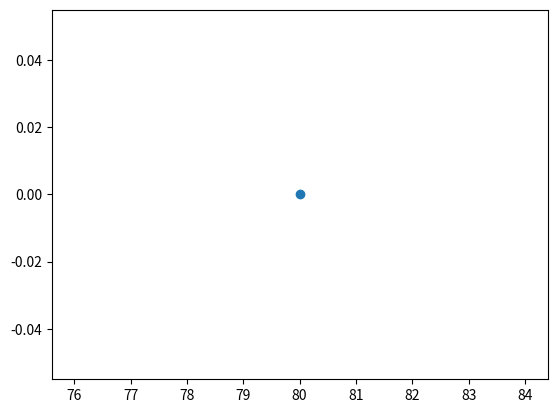

This chart was generated by the following Python code: (Note: this script raises an exception after producing the figure.)
# -*- coding: utf-8 -*-
"""
Created on Thu Oct 19 23:27:31 2023

[redacted]
"""

import numpy as np
import matplotlib.pyplot as plt
import pandas as pd
import sys

def rotZ(th):
    return np.array([
        [ np.cos(th), np.sin(th), 0.0],
        [-np.sin(th), np.cos(th), 0.0],
        [          0,          0, 1.0]
        ])

def tr(x,y):
    return np.array([
        [        1.0,          0,   x],
        [          0,        1.0,   y],
        [          0,          0, 1.0]
        ])

def drawLine(ax,x0,y0,x1,y1,color='blue'):
    ax.plot(np.array([x0,x1]),np.array([y0,y1]),color=color)

def drawPolyline(ax,poly,color='blue'):
    poly = poly.T
    poly = np.vstack((poly,poly[0,:]))
    for i in range(poly.shape[0]-1):
        drawLine(ax,poly[i,0],poly[i,1],poly[i+1,0],poly[i+1,1],color=color)


r = 80 
NUM = 200

h = 43


for th in np.linspace(0,2*np.pi,30):
    x = r * np.cos(th)
    y = r * np.sin(th)

    fig,ax = plt.subplots()
    
    ax.scatter(x,y)
    
    ronoji = np.array([
        [r,r,-r,-r,r],
        [h,-h,-h,h,h],
        [1,1,1,1]
        ])
    
    ax.plot(ronoji[0],ronoji[1])

    ax.set_xlim([-200,200])
    ax.set_ylim([-200,200])
    ax.set_aspect('equal')
    ax.grid()
    
    plt.show()
    
    plt.close()


class Link:
    def __init__(self,th):
        self.x = r * np.cos(th)
        self.y = r * np.sin(th)
        
        self.px = 0
        self.py = self.y
        
        self.xy1 = np.vstack((self.x,self.y,1))
        self.pxy1 = np.vstack((self.px,self.py,1))
        self.slider1 = np.array([[-r,r],[self.py,self.py],[1,1]])
        self.shaft = np.array([0,0,1])
    
    def getLinkCord(self):
        return tr(self.px, self.py)
    
    def dot(self,H):
        self.xy1 = H @ self.xy1
        self.pxy1 = H @ self.pxy1
        self.slider1 = H @ self.slider1
    
    def draw(self,ax):
        ax.scatter(self.xy1[0],self.xy1[1])
        ax.scatter(self.pxy1[0],self.pxy1[1])
        ax.plot(self.slider1[0],self.slider1[1])
        ax.scatter(self.shaft[0],self.shaft[1])




